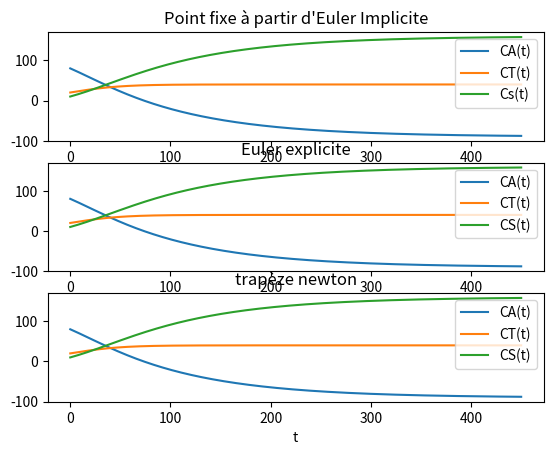

Here is the Python script that generated this plot:
import numpy as np
import matplotlib.pyplot as plt

#Le code risque d'etre peu compréhensible sans avoir lu les slides


#Variables globales

#Constantes ******************************
alpha = 0.1 
beta = 0.02 
gamma = 0.03 
delta = 0.01 
K = 100 
#Constantes ******************************

#Autres variables ************************
max_iter = 10000
eps = 1e-6
Tf = 450 #temps final 


    #Conditions initiales
CA0 = 80
CT0 = 20
CS0 = 10

C0 = [CA0, CT0, CS0]
#Plus tard, le tableau de tableau C contiendra à chaque colonne n le tableau Cn
t0 = 0 #temps initial
h = 0.1 #pas entre chaque temps
#Autres variables ************************

#fonctions********************************

def f(Cn): 
    """
        fonction f définie dans la présentation.
        Args :
            Cn : numpy array ou python array (représente l'état du système au temps tn)
        Returns :
            numpy array représente f(Cn)
            
    """
    y1 = Cn[1] * (-alpha * (1 - (Cn[1])/K) + beta) + delta * Cn[2]
    y2 = Cn[1] * (alpha * (1 - (Cn[1])/K) - beta - delta - gamma)
    y3 = Cn[1] * (gamma + delta) - delta * Cn[2]
    return np.array([y1,y2,y3])


def F1(Cnk_suiv, Cnk_prec):
    """
        fonction F1 qui est l'itération de Euler Implicite
        Args:
            Cnk_suiv : numpy array ou python array (terme actuel de la suite approchant Cn, c'est Cn,k)
            Cnk_prec : numpy array ou python array (terme précédent de la suite approchant Cn)
        Returns:
            numpy array : représente le terme suivant de la suite approchant Cn, c'est Cn,k+1
    """
    Cnk_prec = np.array(Cnk_prec)
    Cnk_suiv = np.array(Cnk_suiv)
    return Cnk_prec + h*f(Cnk_suiv) #Cn,k+1 = Cn + hf(Cn,k)


def F2(Cnk_suiv, Cnk_prec):
    """
        fonction F2, même que F1 mais avec la méthode des trapèzes
        Args:
            Cnk_suiv : numpy array ou python array
            Cnk_prec : numpy array ou python array
        Returns:
            numpy array
    """
    Cnk_prec = np.array(Cnk_prec)
    Cnk_suiv = np.array(Cnk_suiv)
    return Cnk_prec + (h/2)*(f(Cnk_suiv) + f(Cnk_prec))

def f_newton(Cnk_suiv, Cnk_prec):
    """
        fonciton f_newton qui implémente celle décrite dans le rapport, on cherche à l'annuler
        Args:
            Cnk_suiv : numpy array ou python array
            Cnk_prec : numpy array ou python array
        Returns:
            numpy array 
    """
    return F2(Cnk_suiv, Cnk_prec) - Cnk_suiv

def df_newton(Cnk):
    """
        fonction df_newton qui représente la jacobienne de f_newton évaluée en le veccteur Cnk
        Args:
            Cnk : numpy array ou python array
        Returns:
            numpy array : jacobienne de f_newton évaluée en Cnk
    """
    A = np.zeros((3,3))
    A[:,1] = [-alpha + (2*Cnk[1])/K + beta, alpha - (2*Cnk[1])/K - beta - delta - gamma, gamma + delta]
    A[:,2] = [delta, 0, -delta]
    return (h/2) * A - np.eye(3)

#fonctions********************************



#methodes numeriques**********************

def point_fixe(X0, _F, _eps=eps, _max_iter = max_iter):
    """
        fonction point_fixe : résout X = _F(X) par la méthode du point fixe
        Args:
            X0 : numpy array ou python array (premier terme de la suite Cnk, (représente Cn-1))
            _F : fonction de point fixe (on pourra utiliser F1 ou F2 définits plus haut)
            _eps : float (tolérance d'erreur)
            _max_iter : int (nombre maximum d'itérations de la méthode)
        Returns:
            numpy array : c'est le terme suivant (donc Cn+1)
    """
    X0 = np.array(X0)
    Xk = X0 #Xk = Cn,k
    Xk_1 = X0 #Xk_1 représente Xk+1 soit Cn,k+1
    for i in range(_max_iter):
        Xk_1 = _F(Xk, X0)
        if(np.linalg.norm(Xk - Xk_1) < eps):
            break
        Xk = Xk_1
    return Xk_1

def newton(X0, f, df, _eps=eps, _max_iter= max_iter):
    """
        fonction newton : résout f(X) = 0 par la méthode de newton
        Args:
            X0 : numpy array ou python array (premier terme de la suite de newton Xnk, (représente Cn-1))
            f : fonction de newton choisie 
            _eps : float (tolérance d'erreur)
            _max_iter : int (nombre maximum d'itérations de la méthode)
        Returns:
            numpy array : c'est le point où f s'annule (ici c'est Cn+1)
    """
    X0 = np.array(X0)
    Xk = X0
    for i in range(_max_iter):
        if(np.linalg.norm(f(Xk, X0)) < _eps):
            break
        Xk = Xk - np.linalg.inv(df(Xk)) @ f(Xk, X0)
    return Xk

def eulerImplicite(_C0):
    """
        applique la méthode d'euler implicite pour résoudre le probleme, et utilise le point fixe pour approcher chaque terme Cn
        Args:
            _C0 : numpy array ou python array (condition initiale de l'EDO)
        Returns :
            C : numpy array contenant à la colonne n le vecteur Cn
            T : python array qui contient tous les temps tn
    """
    t = t0
    C = np.zeros((3,1))
    T = [t0]
    C[:,0] = _C0
    k = 1
    while(t < Tf):
        t = t+h
        C = np.append(C, np.transpose([point_fixe(C[:,k-1],F1)]), axis=1) #ajoute Cn au tableau C tel que à la colonne i on ait Ci
        T.append(t)
        k = k+1
    return C, T


def eulerExplicite(_C0):
    """
        applique la méthode d'euler explicite pour résoudre le probleme
        Args:
            _C0 : numpy array ou python array (condition initiale de l'EDO)
        Returns :
            C : numpy array contenant à la colonne n le vecteur Cn
            T : python array qui contient tous les temps tn
    """
    t = t0
    C = np.zeros((3,1))
    T = [t0]
    C[:,0] = _C0
    k = 1
    while(t < Tf):
        t = t+h
        C = np.append(C, np.transpose( [C[:,k-1] + h*f(C[:,k-1])] ), axis = 1) #ajoute Cn au tableau C tel que à la colonne i on ait Ci
        T.append(t)
        k = k+1
    return C, T

def trapeze_newton(_C0):
    """
        applique la méthode de newton et des trapèzes combinés (comme décrit dans les slides) pour résoudre le problème
        Args:
            _C0 : numpy array ou python array (condition initiale de l'EDO)
        Returns :
            C : numpy array contenant à la colonne n le vecteur Cn
            T : python array qui contient tous les temps tn
    """
    t = t0
    C = np.zeros((3,1))
    T = [t0]
    C[:,0] = _C0
    k = 1
    while(t < Tf):
        t = t+h
        C = np.append(C, np.transpose( [newton(C[:,k-1],f_newton, df_newton)] ), axis = 1) #ajoute Cn au tableau C tel que à la colonne i on ait Ci
        T.append(t)
        k = k+1
    return C, T

#methodes numeriques**********************

C1, T1 = eulerImplicite(C0)
C2, T2 = eulerExplicite(C0)
C3, T3 = trapeze_newton(C0)

plt.subplot(3,1,1)
plt.plot(T1, C1[0], label='CA(t)')
plt.plot(T1, C1[1], label='CT(t)')
plt.plot(T1, C1[2], label='Cs(t)')
plt.legend()
plt.title("Point fixe à partir d'Euler Implicite")

plt.subplot(3,1,2)
plt.plot(T2, C2[0], label='CA(t)')
plt.plot(T2, C2[1], label='CT(t)')
plt.plot(T2, C2[2], label='CS(t)')
plt.legend()
plt.title("Euler explicite")

plt.subplot(3,1,3)
plt.plot(T3, C3[0], label='CA(t)')
plt.plot(T3, C3[1], label='CT(t)')
plt.plot(T3, C3[2], label='CS(t)')
plt.legend()
plt.xlabel("t")
plt.title("trapèze newton")

plt.show()
